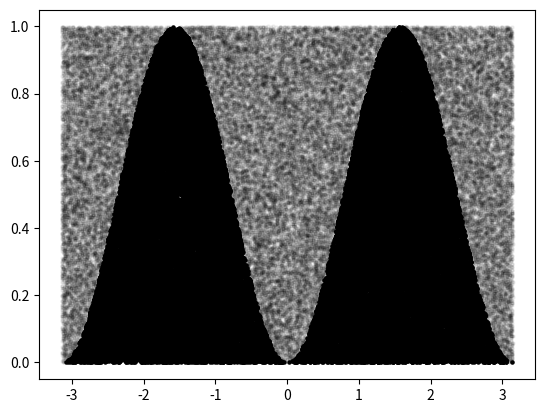

The matplotlib source for this figure:
import numpy as np
import matplotlib.pyplot as plt 

def f(x): # def function
    return np.sin(x)*np.sin(x)

n = 10**5  # no of points
xi , xf = -np.pi, np.pi # initial, final points

# create random points along x & y
xx_random = np.random.rand(n) * (xf-xi) + xi 

yy = f(xx_random)
yi = min(yy) if min(yy) < 0 else 0
yf = max(yy)

yy_random = np.random.rand(n) * (yf-yi) + yi



#print(np.round(xx_random,2))
#print(np.round(yy_random,2))
#print(np.round(xx_rand_sort,2))
#print(np.round(yy_rand_sort,2))
"""
xx_out , yy_out , xx_in , yy_in = [],[],[],[]
for i in range (n):
    if yy[i] >= 0:
        if yy_rand_sort[i] <= yy[i] and yy_rand_sort[i] >= 0 :
            xx_in.append(xx_rand_sort[i]) , yy_in.append(yy_rand_sort[i])    
        else:
            xx_out.append(xx_rand_sort[i]) , yy_out.append(yy_rand_sort[i])
    elif yy[i] < 0:
        if yy_rand_sort[i] >= yy[i] and yy_rand_sort[i] <= 0 :
            xx_in.append(xx_rand_sort[i]) , yy_in.append(yy_rand_sort[i])    
        else:
            xx_out.append(xx_rand_sort[i]) , yy_out.append(yy_rand_sort[i])      """

inside_mask = ((yy >= 0) & (yy_random <= yy) & (yy_random >= 0)) | \
              ((yy < 0) & (yy_random > yy) & (yy_random < 0))
xx_in = xx_random[inside_mask]
yy_in = yy_random[inside_mask]
xx_out = xx_random[~inside_mask]
yy_out = yy_random[~inside_mask]

area = (yf-yi) * (xf-xi)
print(len(yy_in) / n * area)

plt.scatter(xx_in,yy_in,color = "black", s=5, alpha=1)
plt.scatter(xx_out,yy_out,color = "black", s=5, alpha=0.05)
plt.show()
